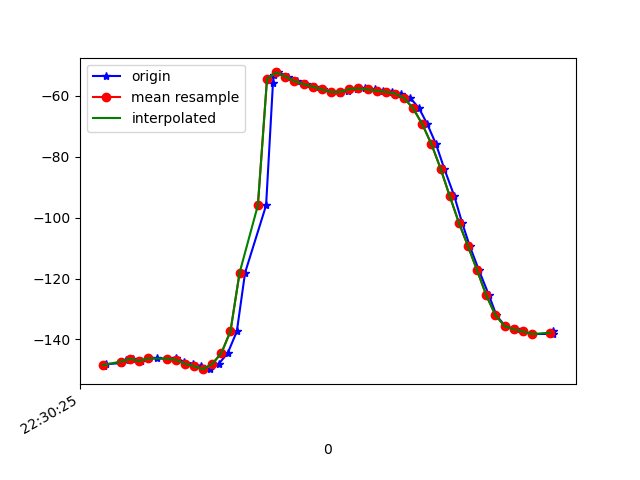

The data file committed next to this chart (first rows):
1617748225744, 443862371482497, -148.73544, 28.612814, -11.459679
1617748225747, 443862390713267, -148.2, 29.05, -12.13
1617748225781, 443862409944037, -147.8, 28.45, -12.06
1617748225792, 443862429174807, -146.8, 28.73, -12.96
1617748225806, 443862448405577, -146.4, 28.23, -13
1617748225824, 443862467636347, -147.1, 28.31, -12.71
1617748225841, 443862486867117, -146.2, 27.84, -13.35
1617748225859, 443862506097887, -146.2, 27.2, -12.96
1617748225880, 443862525328657, -146.3, 27.59, -13.61
1617748225900, 443862544559427, -146, 27.27, -14.22
1617748225918, 443862563790197, -147.3, 27.12, -14.03
1617748225938, 443862583020967, -148, 27.6, -15.46
1617748225956, 443862602251737, -148.8, 30.4, -17.14
1617748225975, 443862621482507, -149.8, 36.15, -19.74
1617748225994, 443862640713277, -148.1, 43.74, -25.44
1617748226014, 443862659944047, -144.5, 52.01, -33.45
1617748226034, 443862679174817, -137.3, 60.52, -45.86
1617748226052, 443862698405587, -118.1, 66.71, -70.59
1617748226098, 443862717636357, -95.97, 67.58, -97.81
1617748226113, 443862736867127, -55.86, 64.73, -125.8
1617748226115, 443862756097897, -53.12, 61.71, -132.1
1617748226125, 443862775328667, -52.32, 59.83, -138.2
1617748226147, 443862794559437, -53.66, 58.96, -141.8
1617748226166, 443862813790207, -55.18, 58.6, -144.2
1617748226186, 443862833020977, -56.14, 58.62, -146
1617748226204, 443862852251747, -56.98, 59.06, -146.9
1617748226223, 443862871482517, -57.9, 59.87, -146.9
1617748226242, 443862890713287, -58.75, 60.74, -146.3
1617748226260, 443862909944057, -59, 61.38, -145.7
1617748226277, 443862929174827, -58.48, 61.76, -145.3
1617748226298, 443862948405597, -57.77, 62.24, -144.6
1617748226315, 443862967636367, -57.57, 63.03, -143
1617748226337, 443862986867137, -57.92, 64.06, -140.8
1617748226354, 443863006097907, -58.35, 65.17, -138.5
1617748226374, 443863025328677, -58.7, 66.28, -136.1
1617748226393, 443863044559447, -59.24, 67.45, -133.1
1617748226414, 443863063790217, -60.72, 68.75, -128.8
1617748226433, 443863083020987, -64.15, 70.29, -122.9
1617748226451, 443863102251757, -69.34, 71.84, -115.7
1617748226470, 443863121482527, -75.91, 73.07, -106.8
1617748226488, 443863140713297, -83.91, 73.82, -95.76
1617748226510, 443863159944067, -92.95, 73.98, -83.87
1617748226527, 443863179174837, -101.7, 73.8, -73.06
1617748226544, 443863198405607, -109.4, 73.09, -63.17
1617748226564, 443863217636377, -117.3, 71.46, -52.35
1617748226586, 443863236867147, -125.6, 68.55, -41.36
1617748226602, 443863256097917, -132, 64.93, -32.81
1617748226621, 443863275328687, -135.6, 61.27, -27.24
1617748226645, 443863294559457, -136.7, 58.07, -23.63
1617748226660, 443863313790227, -137.4, 54.68, -20.2
1617748226681, 443863333020997, -138.2, 51.2, -17.11
1617748226725, 443863352251767, -138.2, 48.15, -15.15
1617748226727, 443863371482537, -137.4, 45.72, -14
